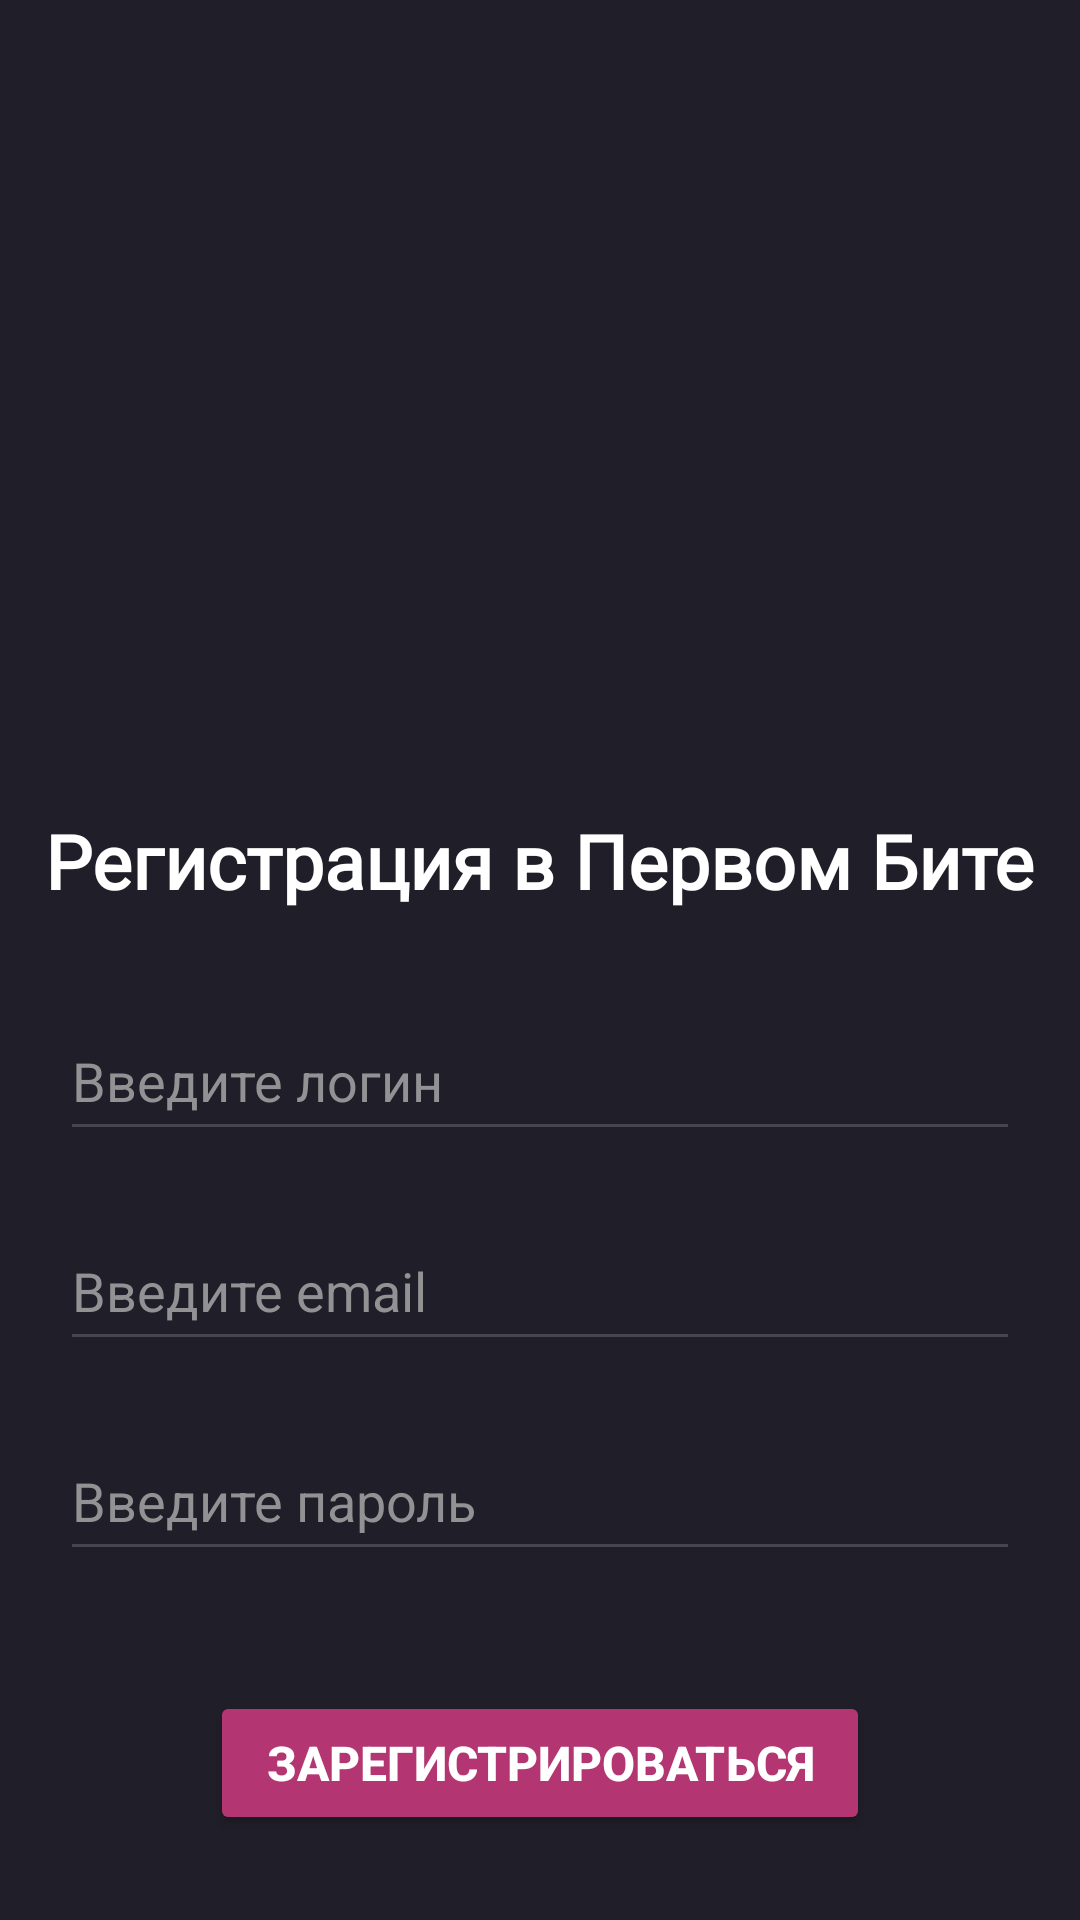

Write the Android layout XML for this screen, with the resource values it uses.
<!-- AndroidManifest.xml: application theme Theme.FirstBit -->
<!-- res/layout/activity_reg.xml -->
<?xml version="1.0" encoding="utf-8"?>
<LinearLayout xmlns:android="http://schemas.android.com/apk/res/android"
    xmlns:app="http://schemas.android.com/apk/res-auto"
    xmlns:tools="http://schemas.android.com/tools"
    android:id="@+id/main"
    android:layout_width="match_parent"
    android:layout_height="match_parent"
    android:background="@color/dark_purple"
    android:orientation="vertical"
    tools:context=".RegActivity">

    <TextView
        android:layout_width="wrap_content"
        android:layout_height="wrap_content"
        android:layout_gravity="center"
        android:layout_marginTop="270dp"
        android:layout_marginBottom="10dp"
        android:fontFamily="@font/inter_bold"
        android:text="Регистрация в Первом Бите"
        android:textColor="@color/white"
        android:textSize="25sp"
        android:textStyle="bold" />

    <EditText
        android:id="@+id/user_login"
        android:layout_width="320dp"
        android:layout_height="50dp"
        android:layout_gravity="center"
        android:layout_marginTop="20dp"
        android:ems="10"
        android:hint="Введите логин"
        android:inputType="text"
        android:textColor="@color/white"
        android:textColorHint="@color/dark_grey" />

    <EditText
        android:id="@+id/user_email"
        android:layout_width="320dp"
        android:layout_height="50dp"
        android:layout_gravity="center"
        android:layout_marginTop="20dp"
        android:ems="10"
        android:hint="Введите email"
        android:inputType="textEmailAddress"
        android:textColor="@color/white"
        android:textColorHint="@color/dark_grey" />

    <EditText
        android:id="@+id/user_password"
        android:layout_width="320dp"
        android:layout_height="50dp"
        android:layout_gravity="center"
        android:layout_marginTop="20dp"
        android:ems="10"
        android:hint="Введите пароль"
        android:inputType="textPassword"
        android:textColor="@color/white"
        android:textColorHint="@color/dark_grey" />

    <Button
        android:id="@+id/button_reg"
        android:layout_width="220dp"
        android:layout_height="wrap_content"
        android:layout_gravity="center"
        android:layout_marginTop="40dp"
        android:backgroundTint="@color/magenta"
        android:text="Зарегистрироваться"
        android:textColor="@color/white"
        android:textSize="16sp"
        android:textStyle="bold" />

    <TextView
        android:id="@+id/link_to_auth"
        android:layout_width="wrap_content"
        android:layout_height="wrap_content"
        android:layout_gravity="center"
        android:layout_marginTop="200dp"
        android:fontFamily="@font/inter"
        android:text="Войти в аккаунт"
        android:textColor="@color/white"
        android:textSize="16sp" />

</LinearLayout>
<!-- resources referenced by this layout -->
<resources>
  <color name="dark_grey">#929294</color>
  <color name="dark_purple">#201E28</color>
  <color name="magenta">#b33572</color>
  <color name="white">#ffffff</color>
  <style name="Theme.FirstBit" parent="Base.Theme.FirstBit" />
  <style name="Base.Theme.FirstBit" parent="Theme.Material3.DayNight.NoActionBar">
          
          
      </style>
</resources>
